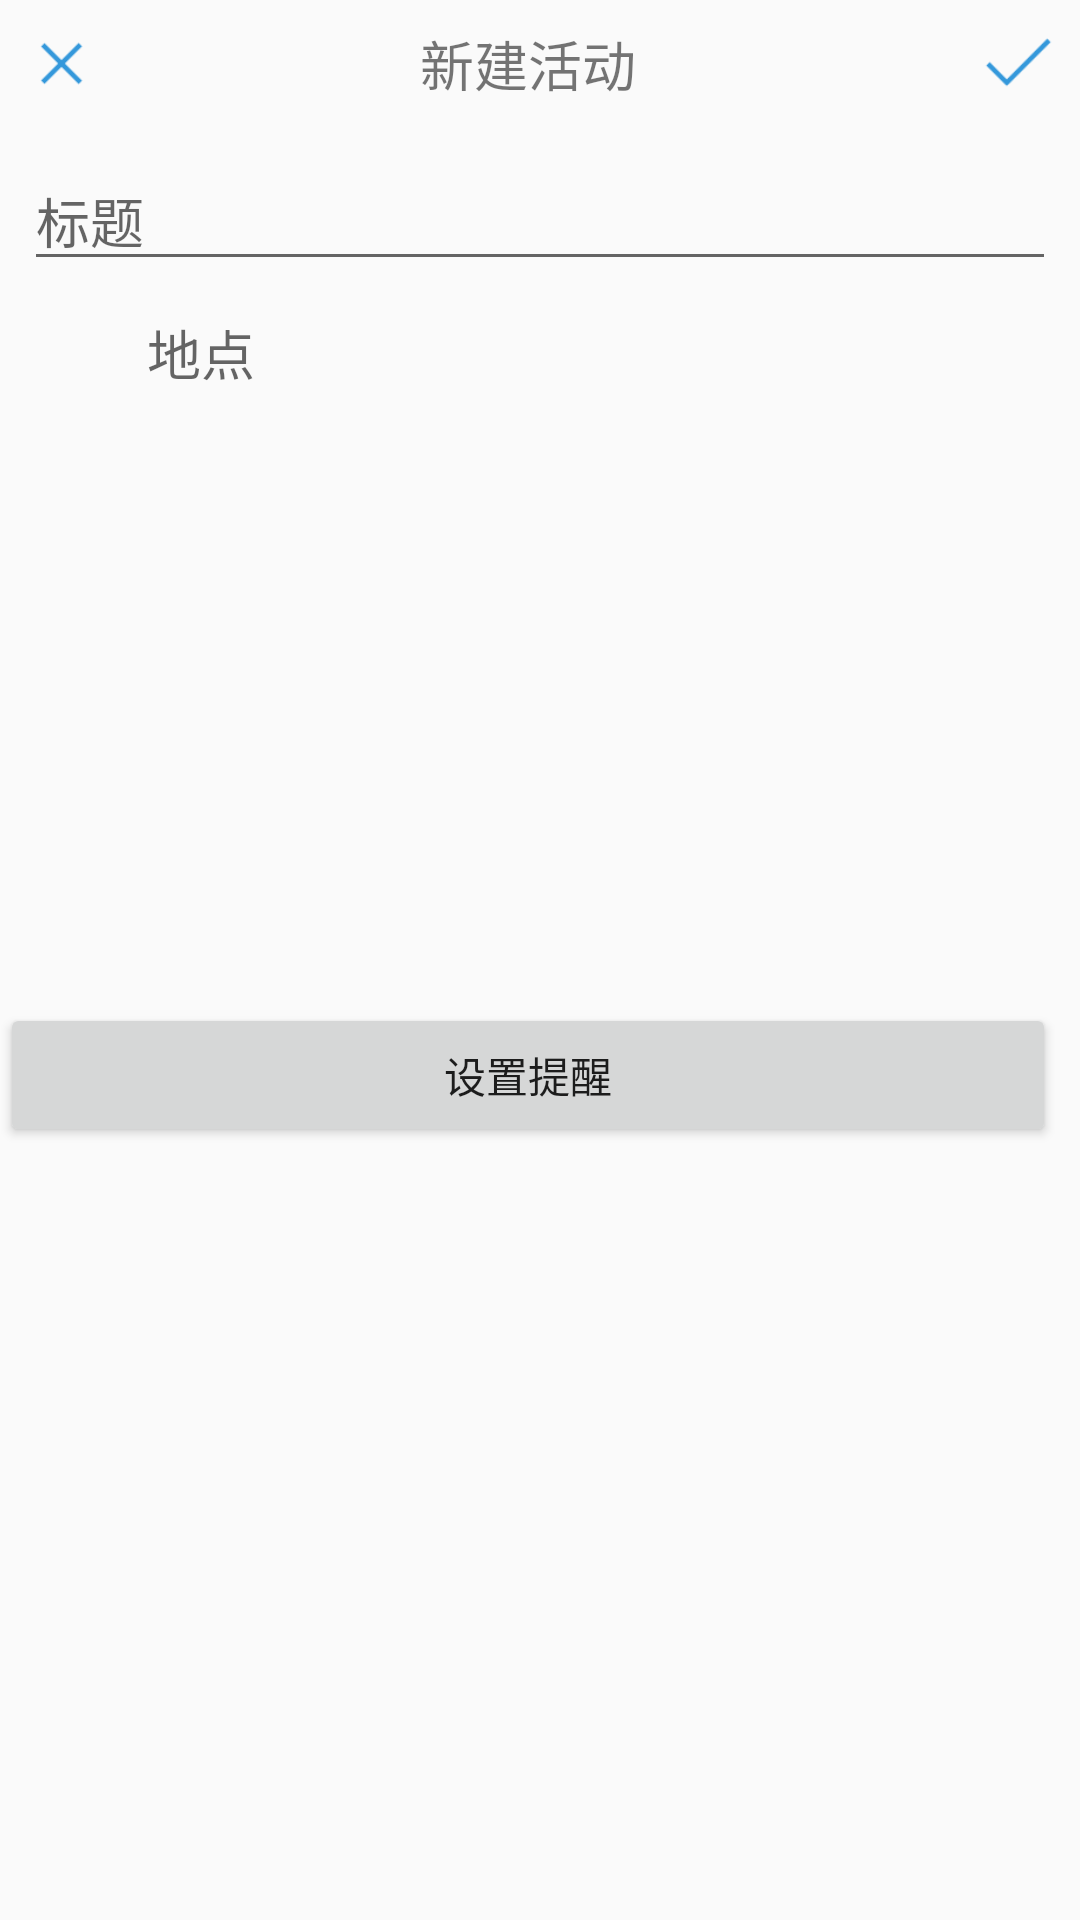

The Android layout XML behind this screen, and the referenced resources:
<!-- AndroidManifest.xml: application theme AppTheme -->
<!-- res/layout/business_activity.xml -->
<?xml version="1.0" encoding="utf-8"?>
<LinearLayout
    xmlns:android="http://schemas.android.com/apk/res/android"
    xmlns:app="http://schemas.android.com/apk/res-auto"
    xmlns:tools="http://schemas.android.com/tools"
    android:orientation="vertical"
    android:layout_width="match_parent"
    android:layout_height="match_parent">

    <android.support.constraint.ConstraintLayout
        android:layout_width="match_parent"
        android:layout_height="wrap_content">

        <Button
            android:id="@+id/no"
            android:layout_width="25dp"
            android:layout_height="25dp"
            android:layout_marginBottom="8dp"
            android:layout_marginLeft="8dp"
            android:layout_marginStart="8dp"
            android:layout_marginTop="8dp"
            android:background="@drawable/no"
            app:layout_constraintBottom_toBottomOf="parent"
            app:layout_constraintLeft_toLeftOf="parent"
            app:layout_constraintTop_toTopOf="parent" />

        <TextView
            android:id="@+id/textView"
            android:layout_width="wrap_content"
            android:layout_height="wrap_content"
            android:layout_marginBottom="8dp"
            android:layout_marginRight="8dp"
            android:layout_marginTop="8dp"
            android:text="新建活动"
            android:textSize="18sp"
            app:layout_constraintBottom_toBottomOf="parent"
            app:layout_constraintLeft_toRightOf="@+id/no"
            app:layout_constraintRight_toLeftOf="@+id/yes"
            app:layout_constraintTop_toTopOf="parent"
            android:layout_marginEnd="8dp" />

        <Button
            android:id="@+id/yes"
            android:layout_width="25dp"
            android:layout_height="25dp"
            android:layout_marginBottom="8dp"
            android:layout_marginEnd="8dp"
            android:layout_marginRight="8dp"
            android:layout_marginTop="8dp"
            android:background="@drawable/yes"
            app:layout_constraintBottom_toBottomOf="parent"
            app:layout_constraintRight_toRightOf="parent"
            app:layout_constraintTop_toTopOf="parent"
            app:layout_constraintVertical_bias="0.0" />
    </android.support.constraint.ConstraintLayout>

    <android.support.constraint.ConstraintLayout
        android:layout_width="match_parent"
        android:layout_height="50dp">

        <EditText
            android:id="@+id/getbusinessname"
            android:layout_width="0dp"
            android:layout_height="wrap_content"
            android:layout_marginEnd="8dp"
            android:layout_marginLeft="8dp"
            android:layout_marginRight="8dp"
            android:layout_marginStart="8dp"
            android:layout_marginTop="8dp"
            android:hint="标题"
            app:layout_constraintHorizontal_bias="0.0"
            app:layout_constraintLeft_toLeftOf="parent"
            app:layout_constraintRight_toRightOf="parent"
            app:layout_constraintTop_toTopOf="parent" />


    </android.support.constraint.ConstraintLayout>

    <android.support.constraint.ConstraintLayout
        android:layout_width="match_parent"
        android:layout_height="50dp">

        <ImageView
            android:id="@+id/myimage1"
            android:background="@drawable/location1"
            android:layout_width="25dp"
            android:layout_height="25dp"
            android:layout_marginBottom="8dp"
            android:layout_marginLeft="16dp"
            android:layout_marginStart="16dp"
            android:layout_marginTop="8dp"
            app:layout_constraintBottom_toBottomOf="parent"
            app:layout_constraintLeft_toLeftOf="parent"
            app:layout_constraintTop_toTopOf="parent" />


        <LinearLayout

            android:layout_width="0dp"
            android:layout_height="wrap_content"
            android:layout_marginLeft="8dp"
            android:layout_marginRight="8dp"
            android:layout_marginTop="8dp"
            app:layout_constraintHorizontal_bias="0.0"
            app:layout_constraintLeft_toRightOf="@+id/myimage1"
            app:layout_constraintRight_toRightOf="parent"
            app:layout_constraintTop_toTopOf="parent"
            app:layout_constraintBottom_toBottomOf="parent"
            android:layout_marginBottom="8dp">

            <EditText
                android:id="@+id/myeditext"
                android:layout_width="match_parent"
                android:layout_height="wrap_content"
                android:background="#00000000"
                android:hint="地点" />

        </LinearLayout>

    </android.support.constraint.ConstraintLayout>
    <ListView
        android:id="@+id/add_business_listview"
        android:layout_width="match_parent"
        android:layout_height="192dp"
        tools:layout_editor_absoluteX="8dp"
        tools:layout_editor_absoluteY="8dp" />

    <Button
        android:id="@+id/button2"
        android:layout_width="match_parent"
        android:layout_height="wrap_content"
        android:layout_marginRight="8dp"
        android:text="设置提醒"
        app:layout_constraintRight_toLeftOf="@+id/textView"
        tools:layout_editor_absoluteY="0dp" />
</LinearLayout>
<!-- resources referenced by this layout -->
<resources>
  <!-- drawable no: png bitmap (drawable, 554 bytes) -->
  <!-- drawable yes: png bitmap (drawable, 802 bytes) -->
  <style name="AppTheme" parent="Theme.AppCompat.Light.DarkActionBar">
          
          <item name="colorPrimary">@color/colorPrimary</item>
          <item name="colorPrimaryDark">@color/colorPrimaryDark</item>
          <item name="colorAccent">@color/colorAccent</item>
      </style>
  <!-- not gathered from this repository: default colours our renderer supplied (Android Studio template values) -->
  <color name="colorPrimary">#FF6200EE</color>
  <color name="colorPrimaryDark">#FF3700B3</color>
  <color name="colorAccent">#FF03DAC5</color>
</resources>
